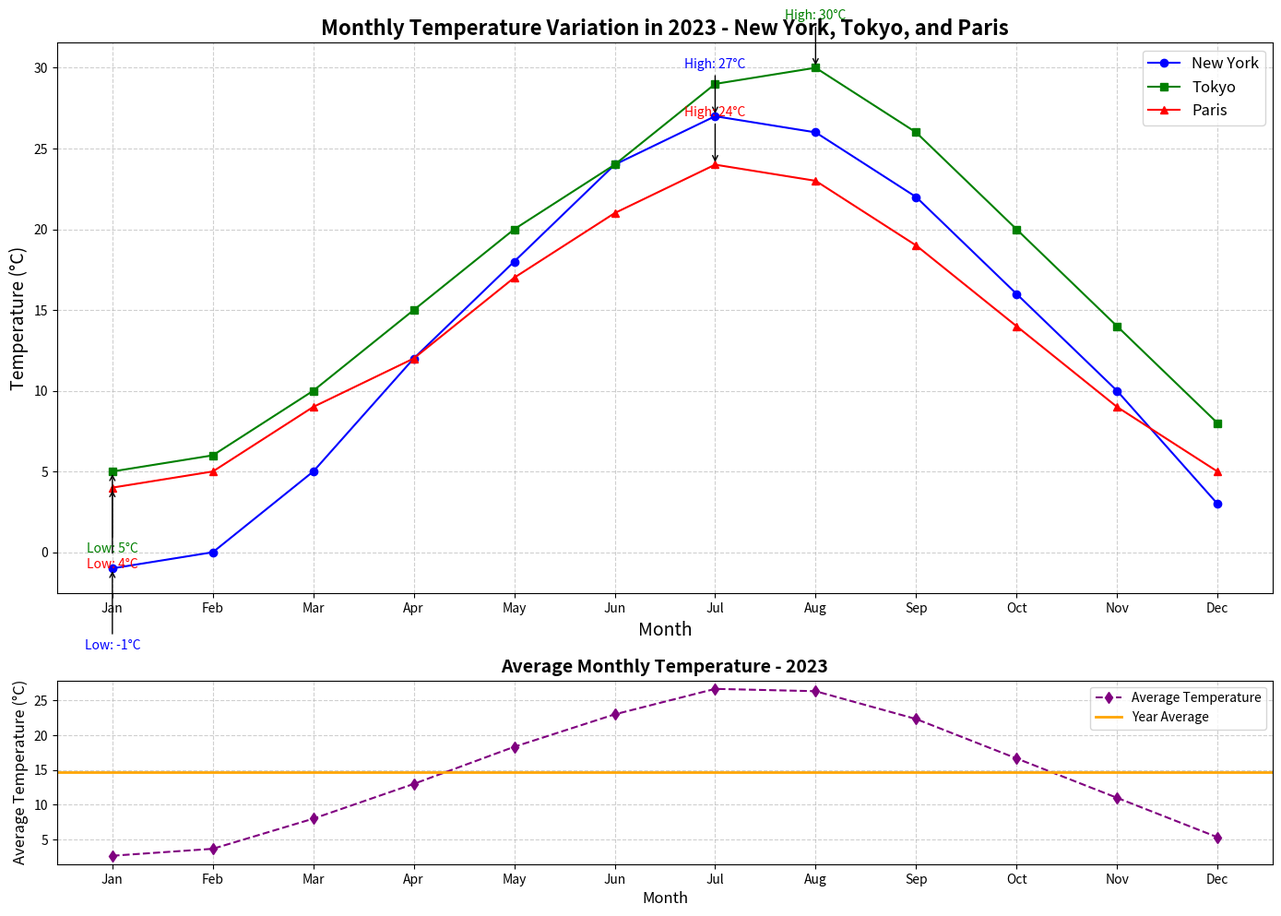

Generate this figure with matplotlib:
import matplotlib.pyplot as plt
import numpy as np

# Backstory: The chart represents the monthly temperature variation in 2023 for three major cities: New York, Tokyo, and Paris. 
# The subplot compares the temperature trend for the year (line chart) with an average trend (horizontal line subplot).

# Data: Monthly average temperatures for New York, Tokyo, and Paris (in degrees Celsius)
months = np.array(["Jan", "Feb", "Mar", "Apr", "May", "Jun", "Jul", "Aug", "Sep", "Oct", "Nov", "Dec"])
new_york_temps = np.array([-1, 0, 5, 12, 18, 24, 27, 26, 22, 16, 10, 3])
tokyo_temps = np.array([5, 6, 10, 15, 20, 24, 29, 30, 26, 20, 14, 8])
paris_temps = np.array([4, 5, 9, 12, 17, 21, 24, 23, 19, 14, 9, 5])

# Data: Average temperatures across the three cities for the subplot
avg_temps = (new_york_temps + tokyo_temps + paris_temps) / 3

# Create figure and axes
fig, (ax1, ax2) = plt.subplots(2, 1, figsize=(14, 10), gridspec_kw={'height_ratios': [3, 1]})

# Plotting line chart for monthly temperatures
ax1.plot(months, new_york_temps, label="New York", linestyle='-', color='blue', marker='o')
ax1.plot(months, tokyo_temps, label="Tokyo", linestyle='-', color='green', marker='s')
ax1.plot(months, paris_temps, label="Paris", linestyle='-', color='red', marker='^')

# Annotating the highest and lowest temperatures for each city
cities_data = {'New York': new_york_temps, 'Tokyo': tokyo_temps, 'Paris': paris_temps}
colors = ['blue', 'green', 'red']
markers = ['o', 's', '^']
for i, (city, temps) in enumerate(cities_data.items()):
    max_temp = max(temps)
    min_temp = min(temps)
    ax1.annotate(f'High: {max_temp}°C', xy=(months[temps.argmax()], max_temp), 
                 xytext=(months[temps.argmax()], max_temp + 3), ha='center',
                 color=colors[i], fontsize=10, arrowprops=dict(facecolor=colors[i], arrowstyle='->'))
    ax1.annotate(f'Low: {min_temp}°C', xy=(months[temps.argmin()], min_temp), 
                 xytext=(months[temps.argmin()], min_temp - 5), ha='center',
                 color=colors[i], fontsize=10, arrowprops=dict(facecolor=colors[i], arrowstyle='->'))

# Title and labels
ax1.set_title("Monthly Temperature Variation in 2023 - New York, Tokyo, and Paris", fontsize=16, fontweight='bold')
ax1.set_xlabel("Month", fontsize=14)
ax1.set_ylabel("Temperature (°C)", fontsize=14)
ax1.legend(loc="upper right", fontsize=12)
ax1.grid(True, linestyle='--', alpha=0.6)

# Subplot for the average temperatures
ax2.plot(months, avg_temps, label="Average Temperature", linestyle='--', color='purple', marker='d')
ax2.axhline(y=avg_temps.mean(), color='orange', linestyle='-', linewidth=2, label="Year Average")

# Title and labels for the subplot
ax2.set_title("Average Monthly Temperature - 2023", fontsize=14, fontweight='bold')
ax2.set_xlabel("Month", fontsize=12)
ax2.set_ylabel("Average Temperature (°C)", fontsize=12)
ax2.legend(loc="upper right", fontsize=10)
ax2.grid(True, linestyle='--', alpha=0.6)

# Automatically adjust the layout to enhance readability
plt.tight_layout()

# Display the plot
plt.show()
